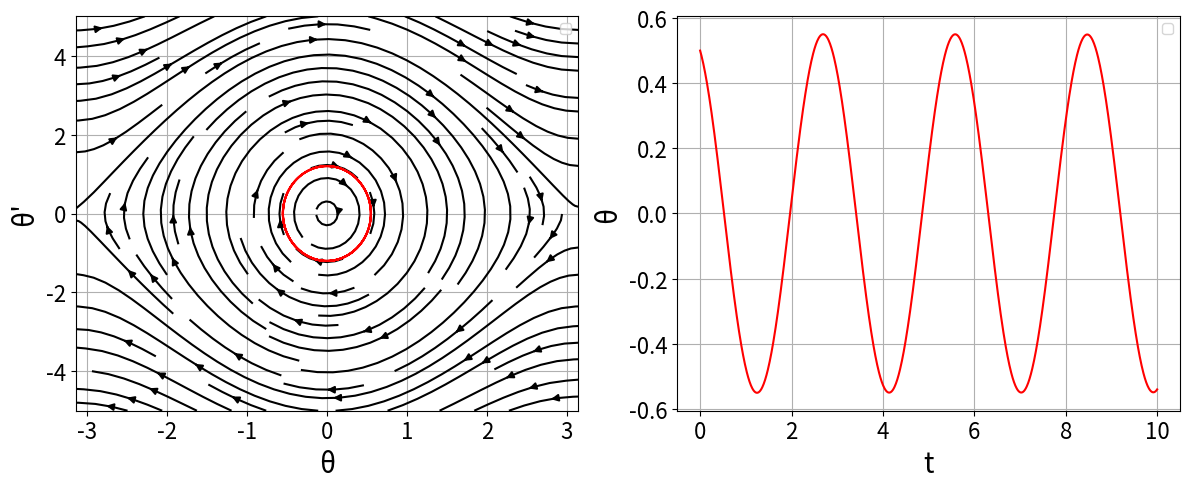
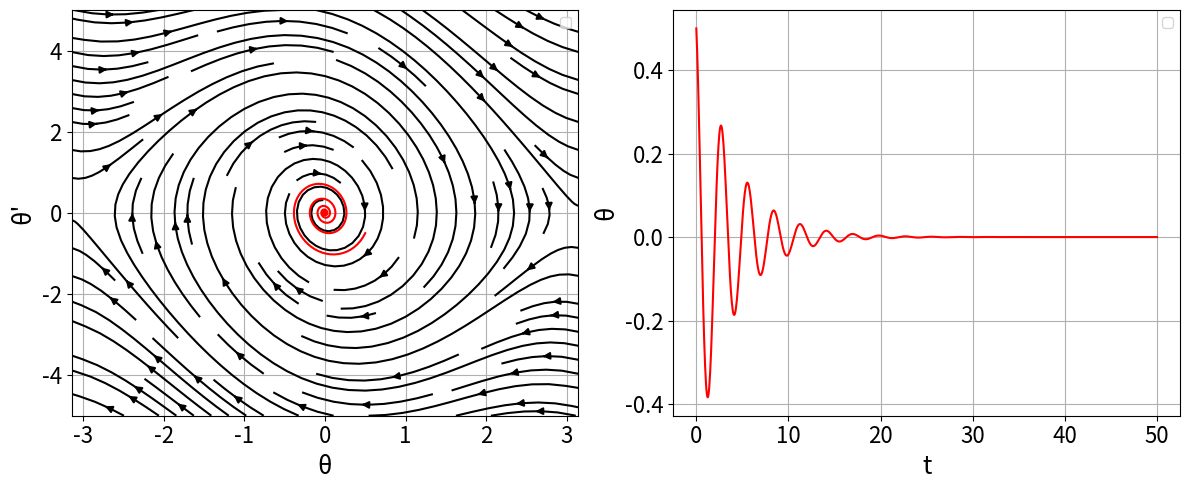

The matplotlib source for these figures, in order:
import numpy as np
import matplotlib.pyplot as plt
from scipy.integrate import solve_ivp

plt.rcParams.update({'axes.labelsize': 18, 'xtick.labelsize': 16, 'ytick.labelsize': 16})

# ----- Lyapunov Stability -----

g = 9.806685  # Gravity
L = 2   # Length of Pendulum
omega0 = np.sqrt(g / L) # Angular Frequency

def pendulum(t, z): # ODE for Simple Pendulum
    x, y = z
    dxdt = y
    dydt = -np.square(omega0) * np.sin(x)
    return [dxdt, dydt]

x_vals = np.linspace(-np.pi, np.pi, 40) # Grid
y_vals = np.linspace(-5, 5, 40)
X, Y = np.meshgrid(x_vals, y_vals)
U = Y
V = -np.square(omega0) * np.sin(X)

initial_conditions = [[0.5, -0.5]] # Initial Conditions near origin (x=0)

t_span = [0, 10] # Length of x-axis
t_eval = np.linspace(*t_span, 1000)
fig, axs = plt.subplots(1, 2, figsize=(12, 5))

axs[0].streamplot(X, Y, U, V, density=1, color='black') # Phase-Portrait
for ic in initial_conditions:
    sol = solve_ivp(pendulum, t_span, ic, t_eval=t_eval)
    axs[0].plot(sol.y[0], sol.y[1], color = 'red')
axs[0].set_xlabel('θ', fontsize=20)
axs[0].set_ylabel("θ'", fontsize=20)
axs[0].legend()
axs[0].grid(True)

for ic in initial_conditions: # Time Simulation
    sol = solve_ivp(pendulum, t_span, ic, t_eval=t_eval)
    axs[1].plot(t_eval, sol.y[0], color = 'red')
axs[1].set_xlabel('t', fontsize=20)
axs[1].set_ylabel('θ',fontsize=20)
axs[1].legend()
axs[1].grid(True)

plt.tight_layout()
plt.show()

# ---- Asymptotic Stability -----

drag = 0.5

def pendulum(t, z): # ODE for Damped Pendulum
    x, y = z
    dxdt = y
    dydt = -drag*y -np.square(omega0) * np.sin(x)
    return [dxdt, dydt]

x_vals = np.linspace(-np.pi, np.pi, 40) # Grid
y_vals = np.linspace(-5, 5, 40)
X, Y = np.meshgrid(x_vals, y_vals)
U = Y
V = -drag*Y -np.square(omega0) * np.sin(X)

initial_conditions = [[0.5, -0.5]] # Initial Conditions near origin (x=0)

t_span = [0, 50] # Length of x-axis
t_eval = np.linspace(*t_span, 1000)

fig, axs = plt.subplots(1, 2, figsize=(12, 5))

axs[0].streamplot(X, Y, U, V, density=1, color='black') # Phase-Portrait
for ic in initial_conditions:
    sol = solve_ivp(pendulum, t_span, ic, t_eval=t_eval)
    axs[0].plot(sol.y[0], sol.y[1], color = 'red')
axs[0].set_xlabel('θ')
axs[0].set_ylabel("θ'")
axs[0].legend()
axs[0].grid(True)

for ic in initial_conditions: # Time Simulation
    sol = solve_ivp(pendulum, t_span, ic, t_eval=t_eval)
    axs[1].plot(t_eval, sol.y[0], color = 'red')
axs[1].set_xlabel('t')
axs[1].set_ylabel('θ')
axs[1].legend()
axs[1].grid(True)

plt.tight_layout()
plt.show()
